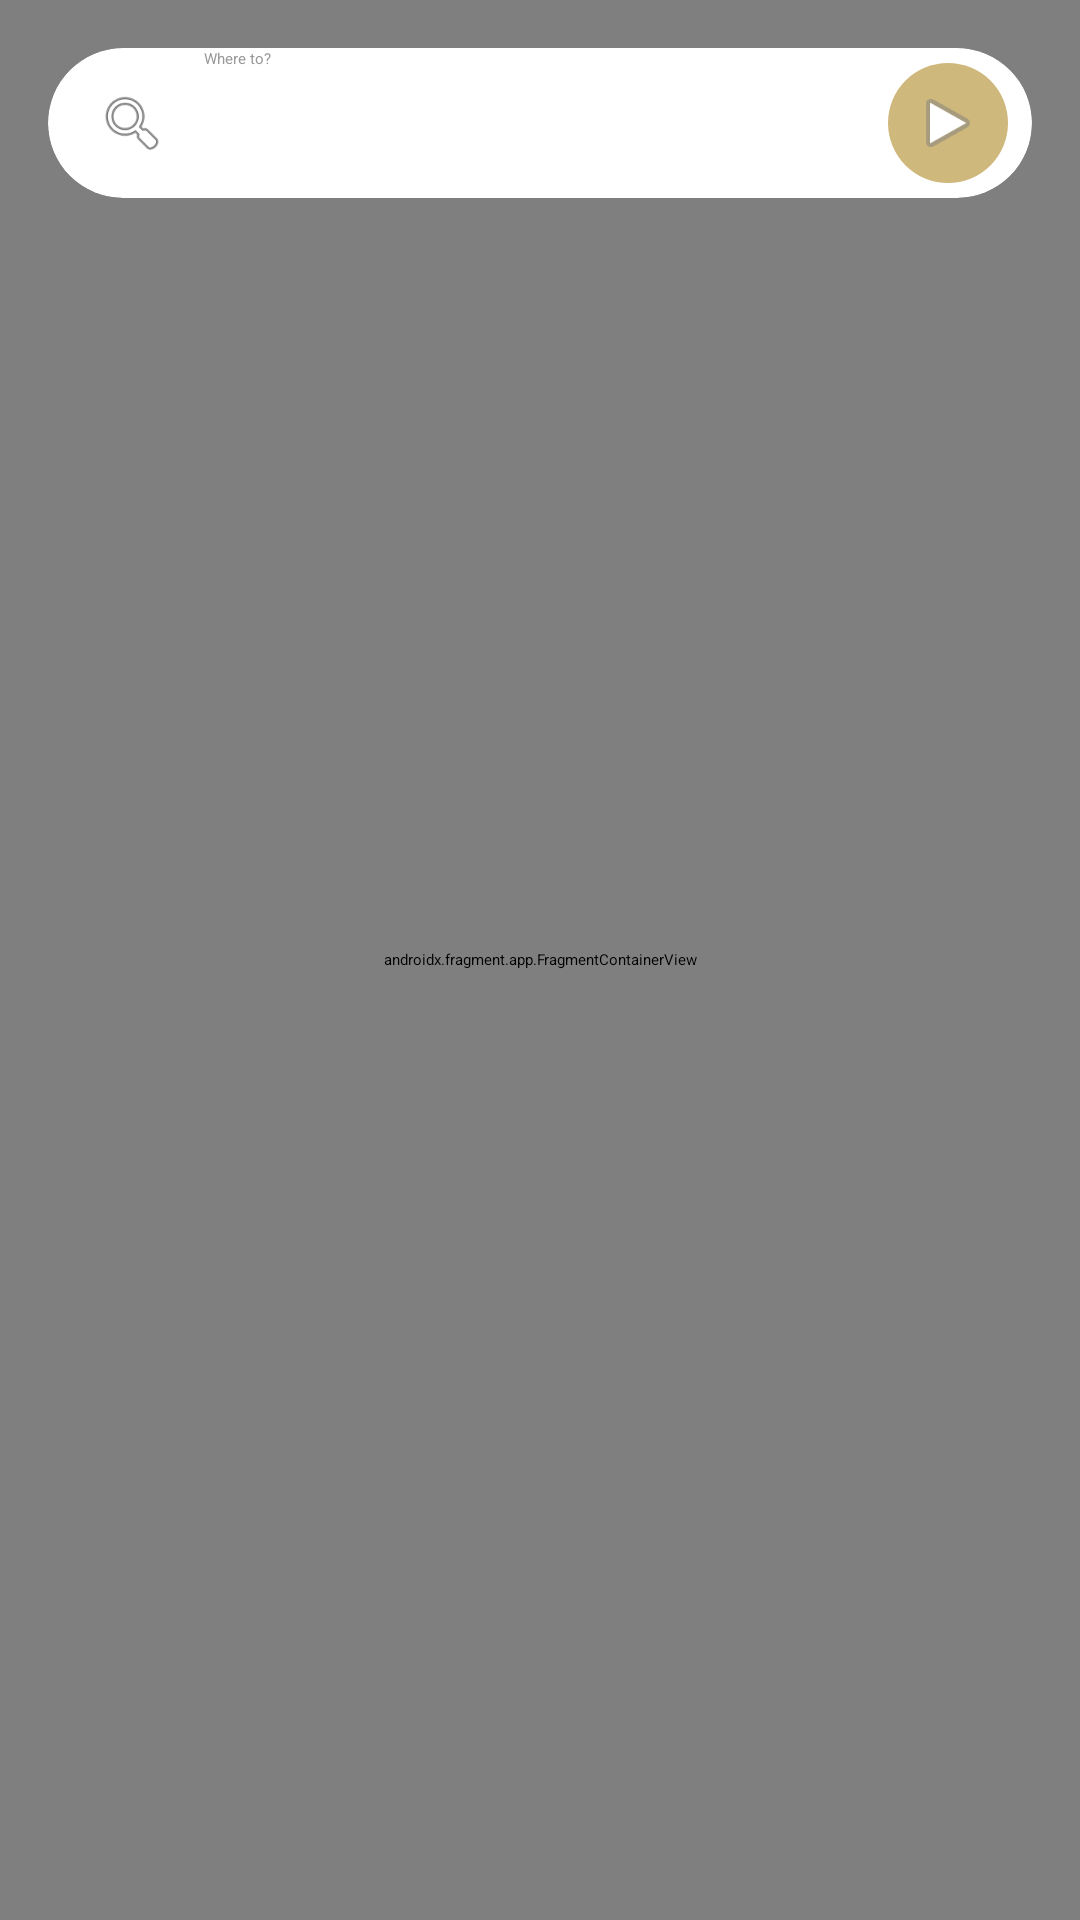

Write the Android layout XML for this screen, with the resource values it uses.
<!-- AndroidManifest.xml: application theme Theme.CSCI3310Nav -->
<!-- res/layout/fragment_directions.xml -->
<?xml version="1.0" encoding="utf-8"?>
<RelativeLayout xmlns:android="http://schemas.android.com/apk/res/android"
    xmlns:app="http://schemas.android.com/apk/res-auto"
    android:layout_width="match_parent"
    android:layout_height="match_parent">

    <androidx.fragment.app.FragmentContainerView
        android:id="@+id/directions_map"
        android:name="com.google.android.gms.maps.SupportMapFragment"
        android:layout_width="match_parent"
        android:layout_height="match_parent"
        android:layout_above="@id/directions_list_card"/>

    
    <androidx.cardview.widget.CardView
        android:id="@+id/search_card"
        android:layout_width="match_parent"
        android:layout_height="50dp"
        android:layout_margin="16dp"
        android:layout_alignParentTop="true"
        app:cardCornerRadius="25dp"
        app:cardElevation="8dp"
        app:cardBackgroundColor="@color/white">

        <LinearLayout
            android:layout_width="match_parent"
            android:layout_height="match_parent"
            android:orientation="horizontal"
            android:gravity="center_vertical"
            android:paddingStart="16dp"
            android:paddingEnd="8dp">

            <ImageView
                android:layout_width="24dp"
                android:layout_height="24dp"
                android:src="@android:drawable/ic_menu_search"
                android:contentDescription="@string/desc_search_icon"
                app:tint="@color/uc_dark_gray" />

            <AutoCompleteTextView
                android:id="@+id/search_box"
                android:layout_width="0dp"
                android:layout_height="match_parent"
                android:layout_weight="1"
                android:background="@null"
                android:hint="@string/hint_where_to"
                android:textColor="@color/uc_black"
                android:textColorHint="#999999"
                android:singleLine="true"
                android:paddingStart="12dp"
                android:paddingEnd="12dp"
                android:inputType="text" />

            <ImageButton
                android:id="@+id/btn_go"
                android:layout_width="40dp"
                android:layout_height="40dp"
                android:background="@drawable/circle_gold_bg"
                android:src="@android:drawable/ic_media_play"
                android:contentDescription="@string/desc_start_nav_button"
                app:tint="@color/uc_black"
                android:padding="8dp"
                android:scaleType="fitCenter"/>
        </LinearLayout>
    </androidx.cardview.widget.CardView>

    
    <androidx.cardview.widget.CardView
        android:id="@+id/directions_list_card"
        android:layout_width="match_parent"
        android:layout_height="300dp"
        android:layout_alignParentBottom="true"
        android:layout_marginBottom="-10dp"
        android:visibility="gone"
        app:cardCornerRadius="20dp"
        app:cardElevation="16dp"
        app:cardBackgroundColor="@color/white">

        <LinearLayout
            android:layout_width="match_parent"
            android:layout_height="match_parent"
            android:orientation="vertical">

            
            <View
                android:layout_width="40dp"
                android:layout_height="4dp"
                android:background="#DDDDDD"
                android:layout_gravity="center_horizontal"
                android:layout_marginTop="12dp"
                android:layout_marginBottom="8dp"/>

            <TextView
                android:id="@+id/txt_total_info"
                android:layout_width="match_parent"
                android:layout_height="wrap_content"
                android:text="@string/placeholder_time_dist"
                android:textAlignment="center"
                android:textStyle="bold"
                android:textColor="@color/uc_gold"
                android:textSize="16sp"
                android:layout_marginBottom="8dp"/>

            <androidx.recyclerview.widget.RecyclerView
                android:id="@+id/recycler_steps"
                android:layout_width="match_parent"
                android:layout_height="match_parent"
                android:clipToPadding="false"
                android:paddingBottom="20dp"/>

        </LinearLayout>
    </androidx.cardview.widget.CardView>

</RelativeLayout>
<!-- resources referenced by this layout -->
<resources>
  <color name="uc_black">#000000</color>
  <color name="uc_dark_gray">#1C1C1C</color>
  <color name="uc_gold">#CFB87C</color>
  <color name="white">#FFFFFF</color>
  <!-- drawable circle_gold_bg (drawable) -->
  <?xml version="1.0" encoding="utf-8"?>
  <shape xmlns:android="http://schemas.android.com/apk/res/android" android:shape="oval">
      <solid android:color="@color/uc_gold"/>
  </shape>
  <string name="desc_search_icon">Search Icon</string>
  <string name="desc_start_nav_button">Start Navigation</string>
  <string name="hint_where_to">Where to?</string>
  <string name="placeholder_time_dist">12 min (0.5 mi)</string>
</resources>
